Dataset: Augmented_Preprocessed_Dataset (GitHub, Prothomaa/Ensemble-of-deep-learning-models-for-eye-disease-classification). Classes: diabetic retinopathy, glaucoma, healthy, macular scar, myopia.

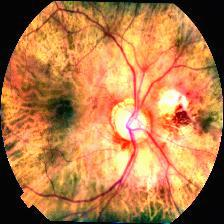
Label: myopia

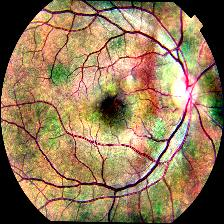
Label: macular scar

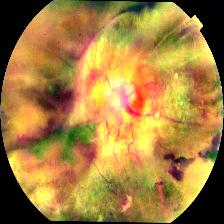
Label: diabetic retinopathy

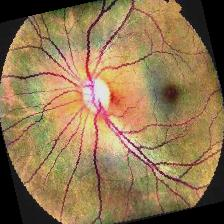
Label: healthy

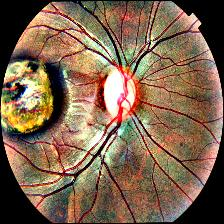
Label: macular scar

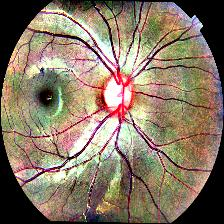
Label: glaucoma
